Dataset: satellite_dataset_final (GitHub, royalp2p/weather-ai-project). Classes: clear, cloudy, rain.

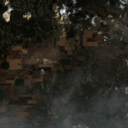
Label: cloudy

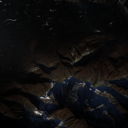
Label: clear

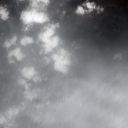
Label: rain

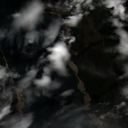
Label: cloudy

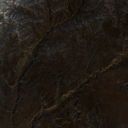
Label: rain

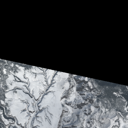
Label: clear
